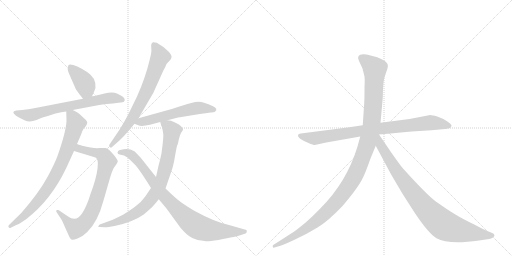
t = 0.00 s
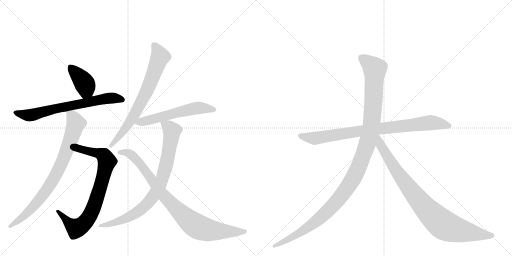
t = 1.96 s
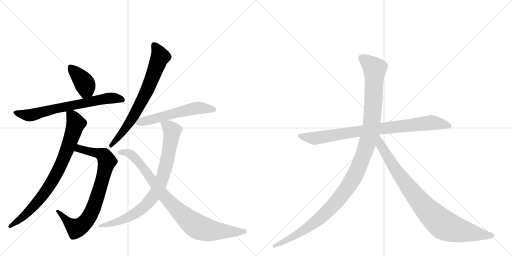
t = 3.92 s
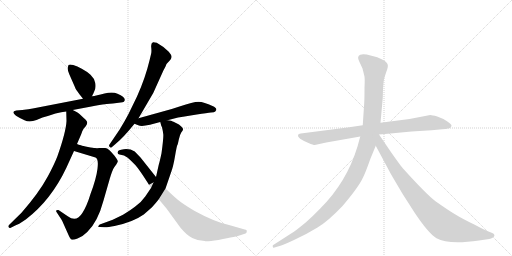
t = 5.88 s
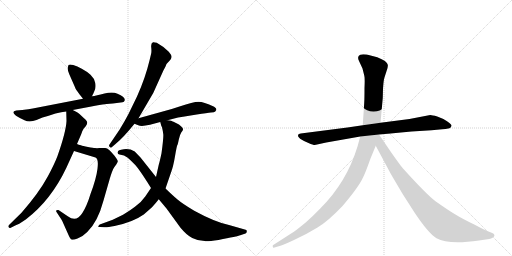
t = 7.84 s
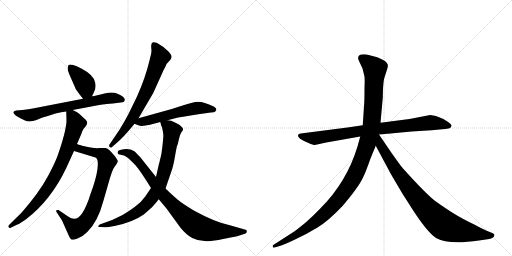
t = 9.80 s

The animated SVG that drew these frames (rendered in a browser with its animation timeline set to each time). Animation: 11 CSS @keyframes rules; one cycle of 9.80 s.

<svg version="1.1" viewBox="0 0 2048 1024" xmlns="http://www.w3.org/2000/svg">
  <g stroke="lightgray" stroke-dasharray="1,1" stroke-width="1" transform="scale(4, 4)">
    <line x1="0" y1="0" x2="256" y2="256"></line>
    <line x1="256" y1="0" x2="0" y2="256"></line>
    <line x1="128" y1="0" x2="128" y2="256"></line>
    <line x1="0" y1="128" x2="256" y2="128"></line>
    <line x1="256" y1="0" x2="512" y2="256"></line>
    <line x1="512" y1="0" x2="256" y2="256"></line>
    <line x1="384" y1="0" x2="384" y2="256"></line>
    <line x1="256" y1="128" x2="512" y2="128"></line>
  </g>
<g transform="scale(1, -1) translate(0, -850)">
   <style type="text/css">
    @keyframes keyframes0 {
      from {
       stroke: black;
       stroke-dashoffset: 396;
       stroke-width: 128;
       }
       56% {
       animation-timing-function: step-end;
       stroke: black;
       stroke-dashoffset: 0;
       stroke-width: 128;
       }
       to {
       stroke: black;
       stroke-width: 1024;
       }
       }
       #make-me-a-hanzi-animation-0 {
         animation: keyframes0 0.572266s both;
         animation-delay: 0.000000s;
         animation-timing-function: linear;
       }
    @keyframes keyframes1 {
      from {
       stroke: black;
       stroke-dashoffset: 691;
       stroke-width: 128;
       }
       69% {
       animation-timing-function: step-end;
       stroke: black;
       stroke-dashoffset: 0;
       stroke-width: 128;
       }
       to {
       stroke: black;
       stroke-width: 1024;
       }
       }
       #make-me-a-hanzi-animation-1 {
         animation: keyframes1 0.812337s both;
         animation-delay: 0.572266s;
         animation-timing-function: linear;
       }
    @keyframes keyframes2 {
      from {
       stroke: black;
       stroke-dashoffset: 804;
       stroke-width: 128;
       }
       72% {
       animation-timing-function: step-end;
       stroke: black;
       stroke-dashoffset: 0;
       stroke-width: 128;
       }
       to {
       stroke: black;
       stroke-width: 1024;
       }
       }
       #make-me-a-hanzi-animation-2 {
         animation: keyframes2 0.904297s both;
         animation-delay: 1.384603s;
         animation-timing-function: linear;
       }
    @keyframes keyframes3 {
      from {
       stroke: black;
       stroke-dashoffset: 808;
       stroke-width: 128;
       }
       72% {
       animation-timing-function: step-end;
       stroke: black;
       stroke-dashoffset: 0;
       stroke-width: 128;
       }
       to {
       stroke: black;
       stroke-width: 1024;
       }
       }
       #make-me-a-hanzi-animation-3 {
         animation: keyframes3 0.907552s both;
         animation-delay: 2.288900s;
         animation-timing-function: linear;
       }
    @keyframes keyframes4 {
      from {
       stroke: black;
       stroke-dashoffset: 717;
       stroke-width: 128;
       }
       70% {
       animation-timing-function: step-end;
       stroke: black;
       stroke-dashoffset: 0;
       stroke-width: 128;
       }
       to {
       stroke: black;
       stroke-width: 1024;
       }
       }
       #make-me-a-hanzi-animation-4 {
         animation: keyframes4 0.833496s both;
         animation-delay: 3.196452s;
         animation-timing-function: linear;
       }
    @keyframes keyframes5 {
      from {
       stroke: black;
       stroke-dashoffset: 575;
       stroke-width: 128;
       }
       65% {
       animation-timing-function: step-end;
       stroke: black;
       stroke-dashoffset: 0;
       stroke-width: 128;
       }
       to {
       stroke: black;
       stroke-width: 1024;
       }
       }
       #make-me-a-hanzi-animation-5 {
         animation: keyframes5 0.717936s both;
         animation-delay: 4.029948s;
         animation-timing-function: linear;
       }
    @keyframes keyframes6 {
      from {
       stroke: black;
       stroke-dashoffset: 830;
       stroke-width: 128;
       }
       73% {
       animation-timing-function: step-end;
       stroke: black;
       stroke-dashoffset: 0;
       stroke-width: 128;
       }
       to {
       stroke: black;
       stroke-width: 1024;
       }
       }
       #make-me-a-hanzi-animation-6 {
         animation: keyframes6 0.925456s both;
         animation-delay: 4.747884s;
         animation-timing-function: linear;
       }
    @keyframes keyframes7 {
      from {
       stroke: black;
       stroke-dashoffset: 890;
       stroke-width: 128;
       }
       74% {
       animation-timing-function: step-end;
       stroke: black;
       stroke-dashoffset: 0;
       stroke-width: 128;
       }
       to {
       stroke: black;
       stroke-width: 1024;
       }
       }
       #make-me-a-hanzi-animation-7 {
         animation: keyframes7 0.974284s both;
         animation-delay: 5.673340s;
         animation-timing-function: linear;
       }
    @keyframes keyframes8 {
      from {
       stroke: black;
       stroke-dashoffset: 858;
       stroke-width: 128;
       }
       74% {
       animation-timing-function: step-end;
       stroke: black;
       stroke-dashoffset: 0;
       stroke-width: 128;
       }
       to {
       stroke: black;
       stroke-width: 1024;
       }
       }
       #make-me-a-hanzi-animation-8 {
         animation: keyframes8 0.948242s both;
         animation-delay: 6.647624s;
         animation-timing-function: linear;
       }
    @keyframes keyframes9 {
      from {
       stroke: black;
       stroke-dashoffset: 1197;
       stroke-width: 128;
       }
       80% {
       animation-timing-function: step-end;
       stroke: black;
       stroke-dashoffset: 0;
       stroke-width: 128;
       }
       to {
       stroke: black;
       stroke-width: 1024;
       }
       }
       #make-me-a-hanzi-animation-9 {
         animation: keyframes9 1.224121s both;
         animation-delay: 7.595866s;
         animation-timing-function: linear;
       }
    @keyframes keyframes10 {
      from {
       stroke: black;
       stroke-dashoffset: 899;
       stroke-width: 128;
       }
       75% {
       animation-timing-function: step-end;
       stroke: black;
       stroke-dashoffset: 0;
       stroke-width: 128;
       }
       to {
       stroke: black;
       stroke-width: 1024;
       }
       }
       #make-me-a-hanzi-animation-10 {
         animation: keyframes10 0.981608s both;
         animation-delay: 8.819987s;
         animation-timing-function: linear;
       }
</style>
<path d="M 368 465 L 376 482 Q 385 499 381 518 Q 378 536 362 551 Q 346 565 327 575 Q 309 585 293 590 Q 278 594 274 590 L 271 579 Q 269 571 278 551 L 300 501 Q 301 495 317 474 L 332 455 C 351 431 355 438 368 465 Z" fill="lightgray"></path> 
<path d="M 291 410 L 360 423 Q 405 432 419 433 Q 433 434 467 438 L 490 441 Q 497 442 499 449 Q 501 462 470 475 Q 451 484 418 476 Q 385 467 368 465 L 332 455 L 131 416 Q 117 413 89 410 L 65 408 Q 42 404 64 387 Q 78 378 98 369 Q 118 359 146 370 L 170 380 Q 199 388 222 396 Q 246 403 265 404 L 291 410 Z" fill="lightgray"></path> 
<path d="M 296 246 L 382 220 Q 395 215 390 175 Q 385 135 362 74 Q 347 25 330 -1 Q 306 -41 271 -15 L 234 10 Q 229 11 226 9 Q 223 6 226 2 L 239 -18 Q 247 -29 249 -34 L 274 -90 Q 282 -107 286 -108 Q 291 -111 310 -104 Q 329 -98 349 -78 Q 391 -38 414 48 L 439 135 Q 449 169 457 181 L 465 192 Q 470 200 471 204 Q 472 208 458 227 Q 434 257 421 258 L 398 258 Q 387 257 380 258 Q 374 258 352 262 Q 330 266 324 269 Q 314 271 308 274 C 279 283 267 255 296 246 Z" fill="lightgray"></path> 
<path d="M 265 404 L 266 366 Q 264 323 230 226 Q 218 194 191 144 Q 156 79 86 -1 L 36 -50 Q 32 -54 34 -58 Q 37 -63 41 -62 L 61 -52 Q 72 -49 103 -28 Q 204 49 265 178 L 296 246 L 308 274 L 314 288 Q 328 320 329 325 L 335 336 L 343 345 Q 349 354 349 360 Q 349 366 336 377 L 318 394 Q 312 400 291 410 C 264 424 264 424 265 404 Z" fill="lightgray"></path> 
<path d="M 554 377 L 613 478 L 654 569 Q 664 587 664 589 L 666 594 L 679 608 Q 685 614 686 621 Q 688 628 675 643 Q 653 665 627 679 Q 616 682 612 681 Q 603 677 605 660 Q 607 642 604 633 L 598 608 Q 581 537 548 464 L 514 394 Q 500 367 478 331 L 438 272 Q 434 267 439 262 Q 444 257 448 262 L 462 274 Q 494 300 538 355 L 554 377 Z" fill="lightgray"></path> 
<path d="M 670 369 L 689 374 Q 714 381 732 383 L 787 392 Q 830 399 844 400 Q 858 400 861 404 L 865 410 Q 867 419 850 426 Q 816 442 794 443 Q 773 443 718 424 L 687 414 L 554 377 C 525 369 512 365 538 355 L 553 349 Q 565 343 600 351 L 641 362 L 670 369 Z" fill="lightgray"></path> 
<path d="M 641 362 L 644 351 Q 644 348 648 341 Q 652 324 653 314 Q 655 303 646 237 Q 639 204 635 191 L 624 142 L 604 98 L 581 64 Q 566 42 541 24 Q 524 11 492 -9 L 451 -29 L 399 -48 Q 395 -50 394 -54 Q 390 -58 400 -58 L 417 -59 Q 428 -60 458 -54 Q 531 -39 575 -8 L 608 21 Q 622 36 635 53 L 662 96 L 684 160 Q 693 183 700 225 Q 707 266 709 269 Q 711 271 715 291 Q 719 311 725 320 Q 732 328 732 332 Q 734 335 725 344 Q 716 353 706 357 L 694 363 Q 693 364 684 367 Q 676 369 670 369 C 640 374 637 375 641 362 Z" fill="lightgray"></path> 
<path d="M 624 142 L 562 220 L 539 244 Q 519 256 495 253 Q 471 250 471 242 Q 469 240 471 237 Q 471 233 478 232 L 496 228 Q 502 225 511 219 Q 527 205 542 189 Q 557 172 589 122 L 604 98 L 635 53 L 666 16 L 722 -61 Q 747 -91 769 -102 Q 792 -114 819 -114 Q 824 -117 874 -110 Q 950 -95 961 -91 L 982 -84 Q 987 -82 987 -76 Q 989 -69 979 -68 L 916 -50 Q 859 -38 777 7 Q 730 35 710 52 Q 691 68 662 96 L 624 142 Z" fill="lightgray"></path> 
<path d="M 1390 340 L 1203 316 Q 1194 315 1192 310 Q 1188 297 1234 278 Q 1253 270 1259 270 L 1305 280 L 1441 304 L 1516 312 L 1562 316 Q 1603 321 1646 324 L 1726 329 L 1769 333 Q 1781 333 1798 337 Q 1805 340 1806 347 Q 1807 353 1788 365 Q 1770 377 1749 384 Q 1728 390 1721 390 L 1638 374 L 1522 359 L 1451 349 L 1390 340 Z" fill="lightgray"></path> 
<path d="M 1441 304 L 1430 264 Q 1387 122 1282 17 Q 1250 -16 1225 -38 Q 1190 -67 1177 -76 L 1093 -130 Q 1090 -131 1091 -137 Q 1092 -142 1098 -140 L 1108 -137 Q 1125 -134 1176 -110 Q 1228 -86 1270 -60 Q 1312 -35 1370 26 Q 1435 102 1453 142 Q 1461 157 1482 216 L 1503 267 L 1522 359 L 1531 458 L 1532 495 Q 1534 524 1536 533 Q 1538 541 1545 562 Q 1553 582 1551 591 Q 1549 606 1509 621 L 1467 632 Q 1447 634 1441 631 Q 1426 625 1437 604 L 1450 576 L 1457 548 Q 1460 540 1458 498 Q 1458 452 1457 440 L 1451 349 L 1441 304 Z" fill="lightgray"></path> 
<path d="M 1503 267 L 1564 153 L 1610 75 L 1658 0 Q 1714 -84 1746 -103 Q 1794 -130 1916 -112 L 1957 -106 Q 1964 -105 1972 -100 Q 1983 -91 1973 -84 Q 1970 -82 1954 -76 Q 1938 -70 1897 -48 Q 1851 -26 1820 -7 Q 1790 11 1742 45 Q 1705 73 1613 175 Q 1608 179 1565 240 L 1516 312 C 1499 337 1473 323 1503 267 Z" fill="lightgray"></path> 
      <clipPath id="make-me-a-hanzi-clip-0">
      <path d="M 368 465 L 376 482 Q 385 499 381 518 Q 378 536 362 551 Q 346 565 327 575 Q 309 585 293 590 Q 278 594 274 590 L 271 579 Q 269 571 278 551 L 300 501 Q 301 495 317 474 L 332 455 C 351 431 355 438 368 465 Z" fill="lightgray"></path>
      </clipPath>
      <path clip-path="url(#make-me-a-hanzi-clip-0)" d="M 280 582 L 337 519 L 344 493 L 336 466 " fill="none" id="make-me-a-hanzi-animation-0" stroke-dasharray="268 536" stroke-linecap="round"></path>

      <clipPath id="make-me-a-hanzi-clip-1">
      <path d="M 291 410 L 360 423 Q 405 432 419 433 Q 433 434 467 438 L 490 441 Q 497 442 499 449 Q 501 462 470 475 Q 451 484 418 476 Q 385 467 368 465 L 332 455 L 131 416 Q 117 413 89 410 L 65 408 Q 42 404 64 387 Q 78 378 98 369 Q 118 359 146 370 L 170 380 Q 199 388 222 396 Q 246 403 265 404 L 291 410 Z" fill="lightgray"></path>
      </clipPath>
      <path clip-path="url(#make-me-a-hanzi-clip-1)" d="M 63 398 L 123 389 L 235 419 L 421 455 L 451 458 L 489 451 " fill="none" id="make-me-a-hanzi-animation-1" stroke-dasharray="563 1126" stroke-linecap="round"></path>

      <clipPath id="make-me-a-hanzi-clip-2">
      <path d="M 296 246 L 382 220 Q 395 215 390 175 Q 385 135 362 74 Q 347 25 330 -1 Q 306 -41 271 -15 L 234 10 Q 229 11 226 9 Q 223 6 226 2 L 239 -18 Q 247 -29 249 -34 L 274 -90 Q 282 -107 286 -108 Q 291 -111 310 -104 Q 329 -98 349 -78 Q 391 -38 414 48 L 439 135 Q 449 169 457 181 L 465 192 Q 470 200 471 204 Q 472 208 458 227 Q 434 257 421 258 L 398 258 Q 387 257 380 258 Q 374 258 352 262 Q 330 266 324 269 Q 314 271 308 274 C 279 283 267 255 296 246 Z" fill="lightgray"></path>
      </clipPath>
      <path clip-path="url(#make-me-a-hanzi-clip-2)" d="M 305 250 L 317 256 L 359 246 L 394 237 L 420 222 L 428 205 L 394 77 L 352 -24 L 337 -43 L 305 -64 L 279 -46 L 231 6 " fill="none" id="make-me-a-hanzi-animation-2" stroke-dasharray="676 1352" stroke-linecap="round"></path>

      <clipPath id="make-me-a-hanzi-clip-3">
      <path d="M 265 404 L 266 366 Q 264 323 230 226 Q 218 194 191 144 Q 156 79 86 -1 L 36 -50 Q 32 -54 34 -58 Q 37 -63 41 -62 L 61 -52 Q 72 -49 103 -28 Q 204 49 265 178 L 296 246 L 308 274 L 314 288 Q 328 320 329 325 L 335 336 L 343 345 Q 349 354 349 360 Q 349 366 336 377 L 318 394 Q 312 400 291 410 C 264 424 264 424 265 404 Z" fill="lightgray"></path>
      </clipPath>
      <path clip-path="url(#make-me-a-hanzi-clip-3)" d="M 273 398 L 289 385 L 303 356 L 263 237 L 225 153 L 168 64 L 120 9 L 40 -55 " fill="none" id="make-me-a-hanzi-animation-3" stroke-dasharray="680 1360" stroke-linecap="round"></path>

      <clipPath id="make-me-a-hanzi-clip-4">
      <path d="M 554 377 L 613 478 L 654 569 Q 664 587 664 589 L 666 594 L 679 608 Q 685 614 686 621 Q 688 628 675 643 Q 653 665 627 679 Q 616 682 612 681 Q 603 677 605 660 Q 607 642 604 633 L 598 608 Q 581 537 548 464 L 514 394 Q 500 367 478 331 L 438 272 Q 434 267 439 262 Q 444 257 448 262 L 462 274 Q 494 300 538 355 L 554 377 Z" fill="lightgray"></path>
      </clipPath>
      <path clip-path="url(#make-me-a-hanzi-clip-4)" d="M 618 669 L 641 623 L 587 485 L 518 359 L 444 268 " fill="none" id="make-me-a-hanzi-animation-4" stroke-dasharray="589 1178" stroke-linecap="round"></path>

      <clipPath id="make-me-a-hanzi-clip-5">
      <path d="M 670 369 L 689 374 Q 714 381 732 383 L 787 392 Q 830 399 844 400 Q 858 400 861 404 L 865 410 Q 867 419 850 426 Q 816 442 794 443 Q 773 443 718 424 L 687 414 L 554 377 C 525 369 512 365 538 355 L 553 349 Q 565 343 600 351 L 641 362 L 670 369 Z" fill="lightgray"></path>
      </clipPath>
      <path clip-path="url(#make-me-a-hanzi-clip-5)" d="M 544 359 L 770 415 L 820 418 L 856 412 " fill="none" id="make-me-a-hanzi-animation-5" stroke-dasharray="447 894" stroke-linecap="round"></path>

      <clipPath id="make-me-a-hanzi-clip-6">
      <path d="M 641 362 L 644 351 Q 644 348 648 341 Q 652 324 653 314 Q 655 303 646 237 Q 639 204 635 191 L 624 142 L 604 98 L 581 64 Q 566 42 541 24 Q 524 11 492 -9 L 451 -29 L 399 -48 Q 395 -50 394 -54 Q 390 -58 400 -58 L 417 -59 Q 428 -60 458 -54 Q 531 -39 575 -8 L 608 21 Q 622 36 635 53 L 662 96 L 684 160 Q 693 183 700 225 Q 707 266 709 269 Q 711 271 715 291 Q 719 311 725 320 Q 732 328 732 332 Q 734 335 725 344 Q 716 353 706 357 L 694 363 Q 693 364 684 367 Q 676 369 670 369 C 640 374 637 375 641 362 Z" fill="lightgray"></path>
      </clipPath>
      <path clip-path="url(#make-me-a-hanzi-clip-6)" d="M 650 358 L 674 344 L 685 330 L 686 308 L 657 162 L 624 82 L 595 42 L 547 0 L 464 -39 L 399 -53 " fill="none" id="make-me-a-hanzi-animation-6" stroke-dasharray="702 1404" stroke-linecap="round"></path>

      <clipPath id="make-me-a-hanzi-clip-7">
      <path d="M 624 142 L 562 220 L 539 244 Q 519 256 495 253 Q 471 250 471 242 Q 469 240 471 237 Q 471 233 478 232 L 496 228 Q 502 225 511 219 Q 527 205 542 189 Q 557 172 589 122 L 604 98 L 635 53 L 666 16 L 722 -61 Q 747 -91 769 -102 Q 792 -114 819 -114 Q 824 -117 874 -110 Q 950 -95 961 -91 L 982 -84 Q 987 -82 987 -76 Q 989 -69 979 -68 L 916 -50 Q 859 -38 777 7 Q 730 35 710 52 Q 691 68 662 96 L 624 142 Z" fill="lightgray"></path>
      </clipPath>
      <path clip-path="url(#make-me-a-hanzi-clip-7)" d="M 478 240 L 488 243 L 525 232 L 562 193 L 651 72 L 728 -7 L 782 -52 L 815 -66 L 860 -74 L 979 -76 " fill="none" id="make-me-a-hanzi-animation-7" stroke-dasharray="762 1524" stroke-linecap="round"></path>

      <clipPath id="make-me-a-hanzi-clip-8">
      <path d="M 1390 340 L 1203 316 Q 1194 315 1192 310 Q 1188 297 1234 278 Q 1253 270 1259 270 L 1305 280 L 1441 304 L 1516 312 L 1562 316 Q 1603 321 1646 324 L 1726 329 L 1769 333 Q 1781 333 1798 337 Q 1805 340 1806 347 Q 1807 353 1788 365 Q 1770 377 1749 384 Q 1728 390 1721 390 L 1638 374 L 1522 359 L 1451 349 L 1390 340 Z" fill="lightgray"></path>
      </clipPath>
      <path clip-path="url(#make-me-a-hanzi-clip-8)" d="M 1200 308 L 1260 297 L 1518 336 L 1722 359 L 1796 347 " fill="none" id="make-me-a-hanzi-animation-8" stroke-dasharray="730 1460" stroke-linecap="round"></path>

      <clipPath id="make-me-a-hanzi-clip-9">
      <path d="M 1441 304 L 1430 264 Q 1387 122 1282 17 Q 1250 -16 1225 -38 Q 1190 -67 1177 -76 L 1093 -130 Q 1090 -131 1091 -137 Q 1092 -142 1098 -140 L 1108 -137 Q 1125 -134 1176 -110 Q 1228 -86 1270 -60 Q 1312 -35 1370 26 Q 1435 102 1453 142 Q 1461 157 1482 216 L 1503 267 L 1522 359 L 1531 458 L 1532 495 Q 1534 524 1536 533 Q 1538 541 1545 562 Q 1553 582 1551 591 Q 1549 606 1509 621 L 1467 632 Q 1447 634 1441 631 Q 1426 625 1437 604 L 1450 576 L 1457 548 Q 1460 540 1458 498 Q 1458 452 1457 440 L 1451 349 L 1441 304 Z" fill="lightgray"></path>
      </clipPath>
      <path clip-path="url(#make-me-a-hanzi-clip-9)" d="M 1448 616 L 1499 575 L 1495 465 L 1487 358 L 1475 297 L 1425 160 L 1379 84 L 1289 -15 L 1204 -78 L 1096 -135 " fill="none" id="make-me-a-hanzi-animation-9" stroke-dasharray="1069 2138" stroke-linecap="round"></path>

      <clipPath id="make-me-a-hanzi-clip-10">
      <path d="M 1503 267 L 1564 153 L 1610 75 L 1658 0 Q 1714 -84 1746 -103 Q 1794 -130 1916 -112 L 1957 -106 Q 1964 -105 1972 -100 Q 1983 -91 1973 -84 Q 1970 -82 1954 -76 Q 1938 -70 1897 -48 Q 1851 -26 1820 -7 Q 1790 11 1742 45 Q 1705 73 1613 175 Q 1608 179 1565 240 L 1516 312 C 1499 337 1473 323 1503 267 Z" fill="lightgray"></path>
      </clipPath>
      <path clip-path="url(#make-me-a-hanzi-clip-10)" d="M 1515 303 L 1522 269 L 1608 135 L 1681 41 L 1751 -31 L 1787 -56 L 1829 -70 L 1969 -92 " fill="none" id="make-me-a-hanzi-animation-10" stroke-dasharray="771 1542" stroke-linecap="round"></path>

</g>
</svg>
